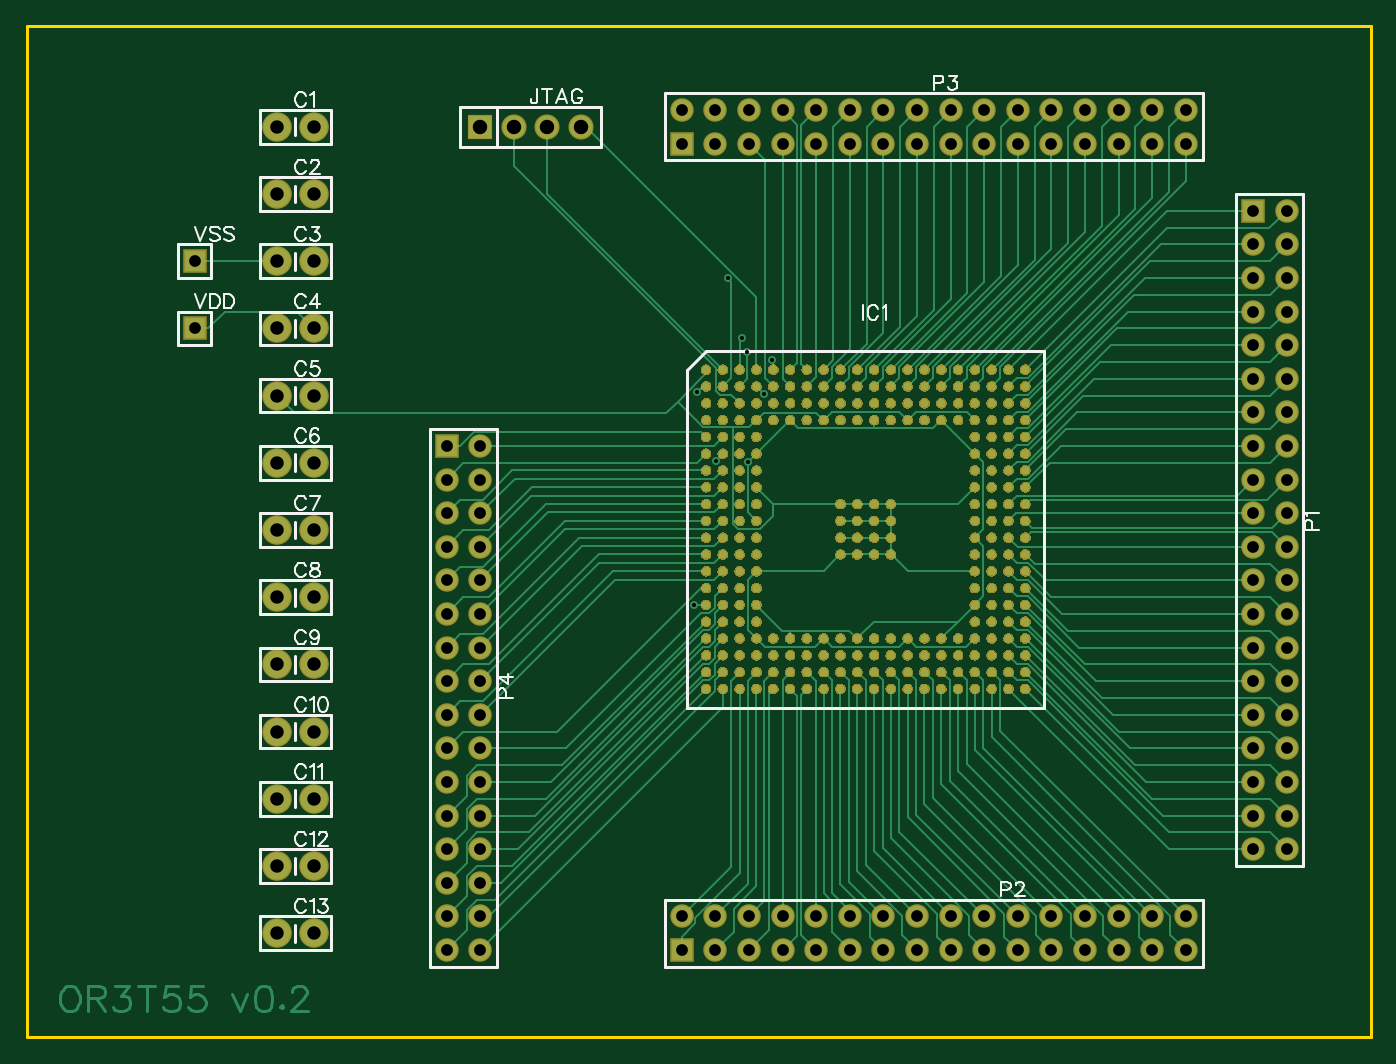
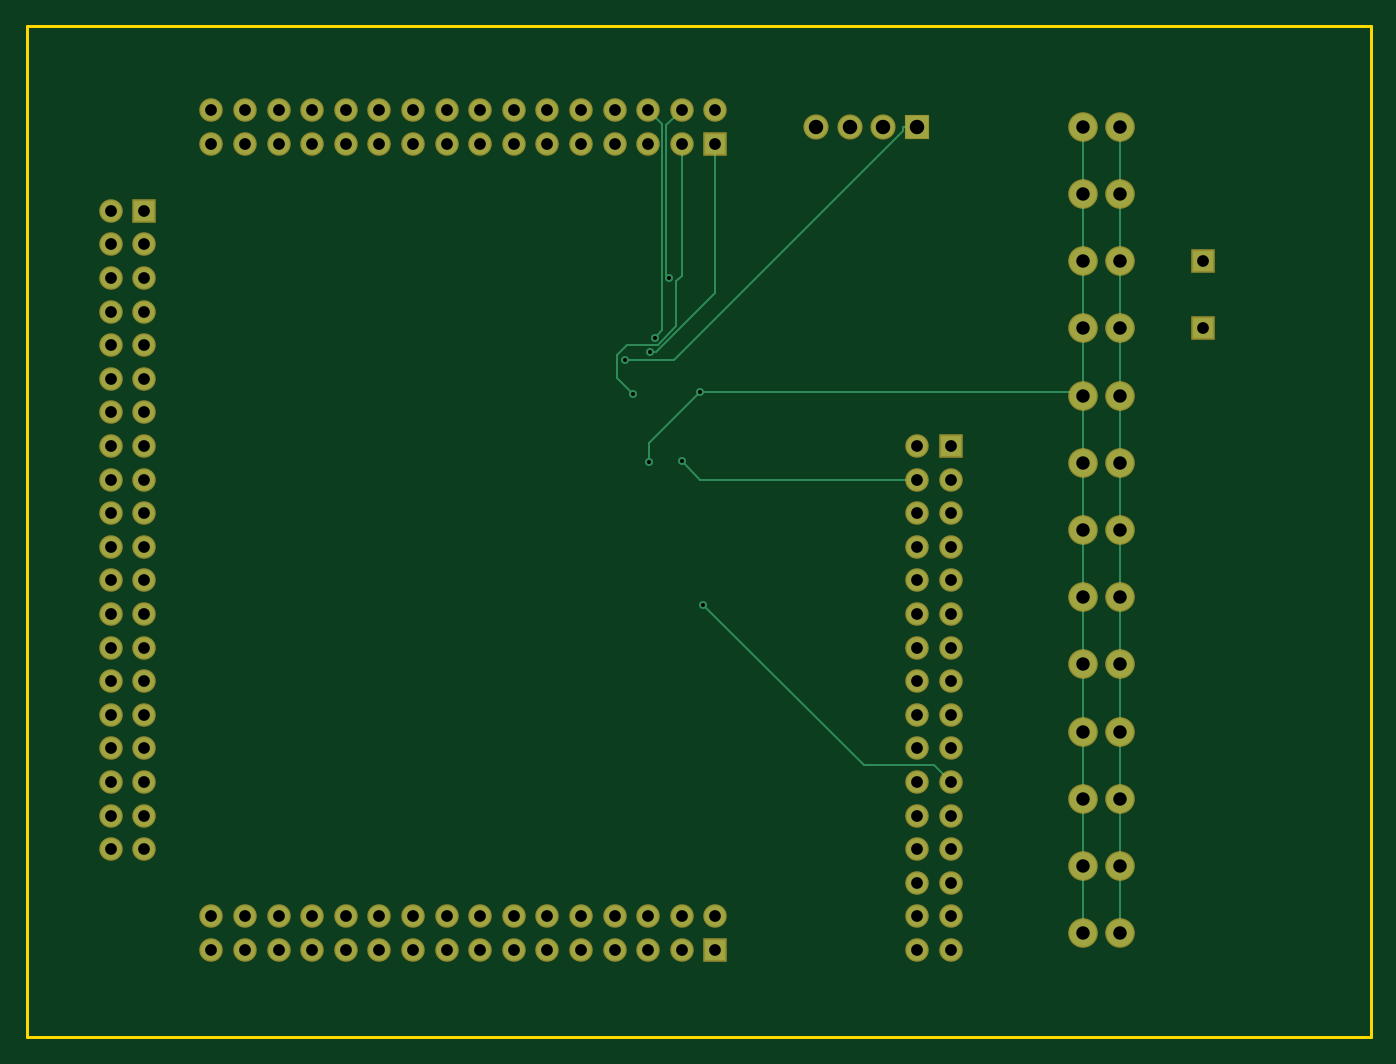
Circuit board: 8 layer files. Board 101.6 x 76.5 mm.
- outline: Gerber_BoardOutline.GKO (464 bytes)
- bottom_copper: Gerber_BottomLayer.GBL (5797 bytes)
- bottom_mask: Gerber_BottomSolderMaskLayer.GBS (3841 bytes)
- drill: Gerber_Drill_PTH.DRL (3329 bytes)
- top_copper: Gerber_TopLayer.GTL (334235 bytes)
- paste: Gerber_TopPasteMaskLayer.GTP (313162 bytes)
- top_silk: Gerber_TopSilkLayer.GTO (16425 bytes)
- top_mask: Gerber_TopSolderMaskLayer.GTS (294878 bytes)

=== outline: Gerber_BoardOutline.GKO ===
G04 Layer: BoardOutline*
G04 EasyEDA v5.9.42, Mon, 25 Mar 2019 10:54:48 GMT*
G04 db78ead42679477a8d63b60b64d7050d*
G04 Gerber Generator version 0.2*
G04 Scale: 100 percent, Rotated: No, Reflected: No *
G04 Dimensions in inches *
G04 leading zeros omitted , absolute positions ,2 integer and 4 decimal *
%FSLAX24Y24*%
%MOIN*%
G90*
G70D02*

%ADD10C,0.010000*%
G54D10*
G01X0Y30100D02*
G01X40000Y30100D01*
G01X40000Y0D01*
G01X0Y0D01*
G01X0Y30100D01*

%LPD*%
M00*
M02*

=== bottom_copper: Gerber_BottomLayer.GBL ===
G04 Layer: BottomLayer*
G04 EasyEDA v5.9.42, Mon, 25 Mar 2019 10:54:48 GMT*
G04 db78ead42679477a8d63b60b64d7050d*
G04 Gerber Generator version 0.2*
G04 Scale: 100 percent, Rotated: No, Reflected: No *
G04 Dimensions in inches *
G04 leading zeros omitted , absolute positions ,2 integer and 4 decimal *
%FSLAX24Y24*%
%MOIN*%
G90*
G70D02*

%ADD11C,0.006000*%
%ADD13C,0.024000*%
%ADD14R,0.062000X0.062000*%
%ADD15R,0.066929X0.066929*%
%ADD16C,0.066929*%
%ADD17C,0.080000*%
%ADD18C,0.062000*%

%LPD*%
G54D11*
G01X21435Y20400D02*
G01X21264Y20400D01*
G01X19500Y22165D01*
G01X19500Y26600D01*
G01X13926Y27100D02*
G01X13926Y26992D01*
G01X20742Y20177D01*
G01X22186Y20177D01*
G01X13500Y27100D02*
G01X13926Y27100D01*
G01X7450Y25100D02*
G01X7450Y27100D01*
G01X7450Y23100D02*
G01X7450Y25100D01*
G01X7450Y21100D02*
G01X7450Y23100D01*
G01X7450Y19100D02*
G01X7450Y21100D01*
G01X7450Y17100D02*
G01X7450Y19100D01*
G01X7450Y15100D02*
G01X7450Y17100D01*
G01X7450Y13100D02*
G01X7450Y15100D01*
G01X7450Y11100D02*
G01X7450Y13100D01*
G01X7450Y9100D02*
G01X7450Y11100D01*
G01X7450Y7100D02*
G01X7450Y9100D01*
G01X7450Y5100D02*
G01X7450Y7100D01*
G01X7450Y3100D02*
G01X7450Y5100D01*
G01X19965Y19207D02*
G01X21475Y17698D01*
G01X21475Y17126D01*
G01X21475Y17126D01*
G01X8550Y19207D02*
G01X8550Y21100D01*
G01X8550Y19100D02*
G01X8550Y19207D01*
G01X8550Y19207D02*
G01X19965Y19207D01*
G01X8550Y25100D02*
G01X8550Y27100D01*
G01X8550Y23100D02*
G01X8550Y25100D01*
G01X8550Y21100D02*
G01X8550Y23100D01*
G01X8550Y17100D02*
G01X8550Y19100D01*
G01X8550Y15100D02*
G01X8550Y17100D01*
G01X8550Y13100D02*
G01X8550Y15100D01*
G01X8550Y11100D02*
G01X8550Y13100D01*
G01X8550Y9100D02*
G01X8550Y11100D01*
G01X8550Y7100D02*
G01X8550Y9100D01*
G01X8550Y5100D02*
G01X8550Y7100D01*
G01X8550Y3100D02*
G01X8550Y5100D01*
G01X21940Y19159D02*
G01X22414Y19632D01*
G01X22414Y20319D01*
G01X22118Y20615D01*
G01X21221Y20615D01*
G01X20657Y21178D01*
G01X20657Y22511D01*
G01X20500Y22669D01*
G01X20500Y26600D01*
G01X21500Y27600D02*
G01X21077Y27177D01*
G01X21077Y21061D01*
G01X21307Y20830D01*
G01X13500Y16600D02*
G01X19948Y16600D01*
G01X20506Y17157D01*
G01X12500Y7600D02*
G01X13000Y8100D01*
G01X15089Y8100D01*
G01X19855Y12865D01*
G01X20500Y27600D02*
G01X20956Y27144D01*
G01X20956Y22690D01*
G01X20865Y22602D01*
G54D14*
G01X5000Y23100D03*
G01X5000Y21100D03*
G54D15*
G01X13500Y27100D03*
G54D16*
G01X14500Y27100D03*
G01X15500Y27100D03*
G01X16500Y27100D03*
G54D17*
G01X7450Y27100D03*
G01X8550Y27100D03*
G01X7450Y25100D03*
G01X8550Y25100D03*
G01X7450Y23100D03*
G01X8550Y23100D03*
G01X7450Y21100D03*
G01X8550Y21100D03*
G01X7450Y19100D03*
G01X8550Y19100D03*
G01X7450Y17100D03*
G01X8550Y17100D03*
G01X7450Y15100D03*
G01X8550Y15100D03*
G01X7450Y13100D03*
G01X8550Y13100D03*
G01X7450Y11100D03*
G01X8550Y11100D03*
G01X7450Y9100D03*
G01X8550Y9100D03*
G01X7450Y7100D03*
G01X8550Y7100D03*
G01X7450Y5100D03*
G01X8550Y5100D03*
G01X7450Y3100D03*
G01X8550Y3100D03*
G54D14*
G01X36500Y24600D03*
G54D18*
G01X37500Y24600D03*
G01X36500Y23600D03*
G01X37500Y23600D03*
G01X36500Y22600D03*
G01X37500Y22600D03*
G01X36500Y21600D03*
G01X37500Y21600D03*
G01X36500Y20600D03*
G01X37500Y20600D03*
G01X36500Y19600D03*
G01X37500Y19600D03*
G01X36500Y18600D03*
G01X37500Y18600D03*
G01X36500Y17600D03*
G01X37500Y17600D03*
G01X36500Y16600D03*
G01X37500Y16600D03*
G01X36500Y15600D03*
G01X37500Y15600D03*
G01X36500Y14600D03*
G01X37500Y14600D03*
G01X36500Y13600D03*
G01X37500Y13600D03*
G01X36500Y12600D03*
G01X37500Y12600D03*
G01X36500Y11600D03*
G01X37500Y11600D03*
G01X36500Y10600D03*
G01X37500Y10600D03*
G01X36500Y9600D03*
G01X37500Y9600D03*
G01X36500Y8600D03*
G01X37500Y8600D03*
G01X36500Y7600D03*
G01X37500Y7600D03*
G01X36500Y6600D03*
G01X37500Y6600D03*
G01X36500Y5600D03*
G01X37500Y5600D03*
G54D14*
G01X19500Y2600D03*
G54D18*
G01X19500Y3600D03*
G01X20500Y2600D03*
G01X20500Y3600D03*
G01X21500Y2600D03*
G01X21500Y3600D03*
G01X22500Y2600D03*
G01X22500Y3600D03*
G01X23500Y2600D03*
G01X23500Y3600D03*
G01X24500Y2600D03*
G01X24500Y3600D03*
G01X25500Y2600D03*
G01X25500Y3600D03*
G01X26500Y2600D03*
G01X26500Y3600D03*
G01X27500Y2600D03*
G01X27500Y3600D03*
G01X28500Y2600D03*
G01X28500Y3600D03*
G01X29500Y2600D03*
G01X29500Y3600D03*
G01X30500Y2600D03*
G01X30500Y3600D03*
G01X31500Y2600D03*
G01X31500Y3600D03*
G01X32500Y2600D03*
G01X32500Y3600D03*
G01X33500Y2600D03*
G01X33500Y3600D03*
G01X34500Y2600D03*
G01X34500Y3600D03*
G54D14*
G01X19500Y26600D03*
G54D18*
G01X19500Y27600D03*
G01X20500Y26600D03*
G01X20500Y27600D03*
G01X21500Y26600D03*
G01X21500Y27600D03*
G01X22500Y26600D03*
G01X22500Y27600D03*
G01X23500Y26600D03*
G01X23500Y27600D03*
G01X24500Y26600D03*
G01X24500Y27600D03*
G01X25500Y26600D03*
G01X25500Y27600D03*
G01X26500Y26600D03*
G01X26500Y27600D03*
G01X27500Y26600D03*
G01X27500Y27600D03*
G01X28500Y26600D03*
G01X28500Y27600D03*
G01X29500Y26600D03*
G01X29500Y27600D03*
G01X30500Y26600D03*
G01X30500Y27600D03*
G01X31500Y26600D03*
G01X31500Y27600D03*
G01X32500Y26600D03*
G01X32500Y27600D03*
G01X33500Y26600D03*
G01X33500Y27600D03*
G01X34500Y26600D03*
G01X34500Y27600D03*
G54D14*
G01X12500Y17600D03*
G54D18*
G01X13500Y17600D03*
G01X12500Y16600D03*
G01X13500Y16600D03*
G01X12500Y15600D03*
G01X13500Y15600D03*
G01X12500Y14600D03*
G01X13500Y14600D03*
G01X12500Y13600D03*
G01X13500Y13600D03*
G01X12500Y12600D03*
G01X13500Y12600D03*
G01X12500Y11600D03*
G01X13500Y11600D03*
G01X12500Y10600D03*
G01X13500Y10600D03*
G01X12500Y9600D03*
G01X13500Y9600D03*
G01X12500Y8600D03*
G01X13500Y8600D03*
G01X12500Y7600D03*
G01X13500Y7600D03*
G01X12500Y6600D03*
G01X13500Y6600D03*
G01X12500Y5600D03*
G01X13500Y5600D03*
G01X12500Y4600D03*
G01X13500Y4600D03*
G01X12500Y3600D03*
G01X13500Y3600D03*
G01X12500Y2600D03*
G01X13500Y2600D03*
G54D13*
G01X21435Y20400D03*
G01X22186Y20177D03*
G01X21475Y17126D03*
G01X19965Y19207D03*
G01X21940Y19159D03*
G01X21307Y20830D03*
G01X20506Y17157D03*
G01X19855Y12865D03*
G01X20865Y22602D03*
M00*
M02*

=== bottom_mask: Gerber_BottomSolderMaskLayer.GBS ===
G04 Layer: BottomSolderMaskLayer*
G04 EasyEDA v5.9.42, Mon, 25 Mar 2019 10:54:48 GMT*
G04 db78ead42679477a8d63b60b64d7050d*
G04 Gerber Generator version 0.2*
G04 Scale: 100 percent, Rotated: No, Reflected: No *
G04 Dimensions in inches *
G04 leading zeros omitted , absolute positions ,2 integer and 4 decimal *
%FSLAX24Y24*%
%MOIN*%
G90*
G70D02*

%ADD21R,0.070000X0.070000*%
%ADD22R,0.074929X0.074929*%
%ADD23C,0.074929*%
%ADD24C,0.088000*%
%ADD25C,0.070000*%

%LPD*%
G54D21*
G01X5000Y23100D03*
G01X5000Y21100D03*
G54D22*
G01X13500Y27100D03*
G54D23*
G01X14500Y27100D03*
G01X15500Y27100D03*
G01X16500Y27100D03*
G54D24*
G01X7450Y27100D03*
G01X8550Y27100D03*
G01X7450Y25100D03*
G01X8550Y25100D03*
G01X7450Y23100D03*
G01X8550Y23100D03*
G01X7450Y21100D03*
G01X8550Y21100D03*
G01X7450Y19100D03*
G01X8550Y19100D03*
G01X7450Y17100D03*
G01X8550Y17100D03*
G01X7450Y15100D03*
G01X8550Y15100D03*
G01X7450Y13100D03*
G01X8550Y13100D03*
G01X7450Y11100D03*
G01X8550Y11100D03*
G01X7450Y9100D03*
G01X8550Y9100D03*
G01X7450Y7100D03*
G01X8550Y7100D03*
G01X7450Y5100D03*
G01X8550Y5100D03*
G01X7450Y3100D03*
G01X8550Y3100D03*
G54D21*
G01X36500Y24600D03*
G54D25*
G01X37500Y24600D03*
G01X36500Y23600D03*
G01X37500Y23600D03*
G01X36500Y22600D03*
G01X37500Y22600D03*
G01X36500Y21600D03*
G01X37500Y21600D03*
G01X36500Y20600D03*
G01X37500Y20600D03*
G01X36500Y19600D03*
G01X37500Y19600D03*
G01X36500Y18600D03*
G01X37500Y18600D03*
G01X36500Y17600D03*
G01X37500Y17600D03*
G01X36500Y16600D03*
G01X37500Y16600D03*
G01X36500Y15600D03*
G01X37500Y15600D03*
G01X36500Y14600D03*
G01X37500Y14600D03*
G01X36500Y13600D03*
G01X37500Y13600D03*
G01X36500Y12600D03*
G01X37500Y12600D03*
G01X36500Y11600D03*
G01X37500Y11600D03*
G01X36500Y10600D03*
G01X37500Y10600D03*
G01X36500Y9600D03*
G01X37500Y9600D03*
G01X36500Y8600D03*
G01X37500Y8600D03*
G01X36500Y7600D03*
G01X37500Y7600D03*
G01X36500Y6600D03*
G01X37500Y6600D03*
G01X36500Y5600D03*
G01X37500Y5600D03*
G54D21*
G01X19500Y2600D03*
G54D25*
G01X19500Y3600D03*
G01X20500Y2600D03*
G01X20500Y3600D03*
G01X21500Y2600D03*
G01X21500Y3600D03*
G01X22500Y2600D03*
G01X22500Y3600D03*
G01X23500Y2600D03*
G01X23500Y3600D03*
G01X24500Y2600D03*
G01X24500Y3600D03*
G01X25500Y2600D03*
G01X25500Y3600D03*
G01X26500Y2600D03*
G01X26500Y3600D03*
G01X27500Y2600D03*
G01X27500Y3600D03*
G01X28500Y2600D03*
G01X28500Y3600D03*
G01X29500Y2600D03*
G01X29500Y3600D03*
G01X30500Y2600D03*
G01X30500Y3600D03*
G01X31500Y2600D03*
G01X31500Y3600D03*
G01X32500Y2600D03*
G01X32500Y3600D03*
G01X33500Y2600D03*
G01X33500Y3600D03*
G01X34500Y2600D03*
G01X34500Y3600D03*
G54D21*
G01X19500Y26600D03*
G54D25*
G01X19500Y27600D03*
G01X20500Y26600D03*
G01X20500Y27600D03*
G01X21500Y26600D03*
G01X21500Y27600D03*
G01X22500Y26600D03*
G01X22500Y27600D03*
G01X23500Y26600D03*
G01X23500Y27600D03*
G01X24500Y26600D03*
G01X24500Y27600D03*
G01X25500Y26600D03*
G01X25500Y27600D03*
G01X26500Y26600D03*
G01X26500Y27600D03*
G01X27500Y26600D03*
G01X27500Y27600D03*
G01X28500Y26600D03*
G01X28500Y27600D03*
G01X29500Y26600D03*
G01X29500Y27600D03*
G01X30500Y26600D03*
G01X30500Y27600D03*
G01X31500Y26600D03*
G01X31500Y27600D03*
G01X32500Y26600D03*
G01X32500Y27600D03*
G01X33500Y26600D03*
G01X33500Y27600D03*
G01X34500Y26600D03*
G01X34500Y27600D03*
G54D21*
G01X12500Y17600D03*
G54D25*
G01X13500Y17600D03*
G01X12500Y16600D03*
G01X13500Y16600D03*
G01X12500Y15600D03*
G01X13500Y15600D03*
G01X12500Y14600D03*
G01X13500Y14600D03*
G01X12500Y13600D03*
G01X13500Y13600D03*
G01X12500Y12600D03*
G01X13500Y12600D03*
G01X12500Y11600D03*
G01X13500Y11600D03*
G01X12500Y10600D03*
G01X13500Y10600D03*
G01X12500Y9600D03*
G01X13500Y9600D03*
G01X12500Y8600D03*
G01X13500Y8600D03*
G01X12500Y7600D03*
G01X13500Y7600D03*
G01X12500Y6600D03*
G01X13500Y6600D03*
G01X12500Y5600D03*
G01X13500Y5600D03*
G01X12500Y4600D03*
G01X13500Y4600D03*
G01X12500Y3600D03*
G01X13500Y3600D03*
G01X12500Y2600D03*
G01X13500Y2600D03*
M00*
M02*

=== drill: Gerber_Drill_PTH.DRL (3329 bytes, source withheld) ===
=== top_copper: Gerber_TopLayer.GTL (334235 bytes, source omitted) ===
=== paste: Gerber_TopPasteMaskLayer.GTP (313162 bytes, source omitted) ===
=== top_silk: Gerber_TopSilkLayer.GTO (16425 bytes, source omitted) ===
=== top_mask: Gerber_TopSolderMaskLayer.GTS (294878 bytes, source omitted) ===
